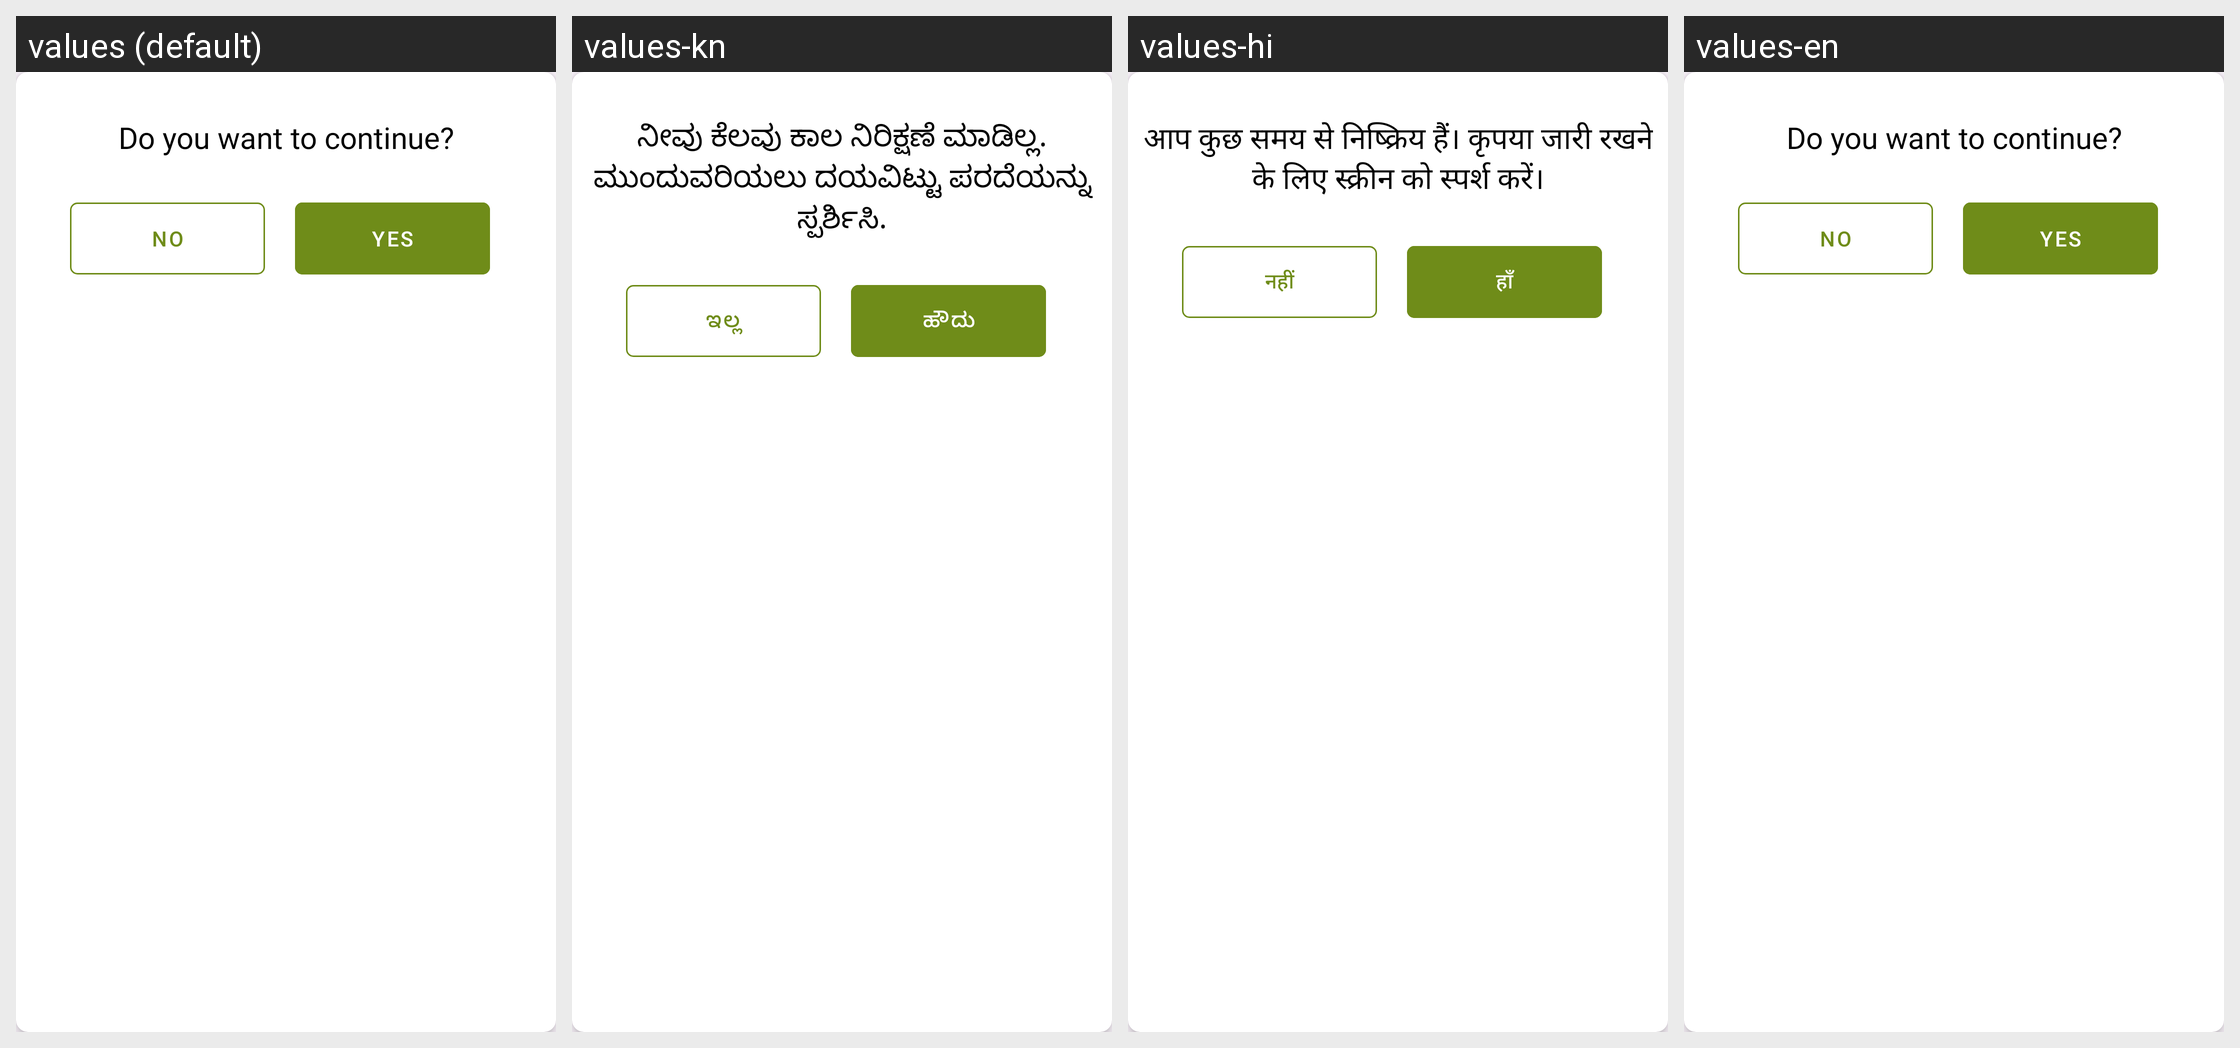

The same Android screen rendered under several of its app's locales, left to right. List the strings drawn on it with the default value and each locale's translation.
Android screen res/layout/dialog_inactivity.xml rendered under 4 locales, left to right: values (default), values-kn, values-hi, values-en. Device: Nexus 5 (rendered at 1080×1920; each locale shown at half size, 540×960, under a caption strip naming it); theme Theme.Ticket.
Other locales in the repository, not shown: values-ml, values-mr, values-pa, values-si, values-ta, values-te.
Strings drawn on this screen, with the default value and each locale's value (text and hints the layout hard-codes, and strings that could not be matched under every locale, appear in the picture but are not listed):

you_have_been_inactive_for_a_while_please_touch_the_screen_to_continue
  values: Do you want to continue?
  values-kn: ನೀವು ಕೆಲವು ಕಾಲ ನಿರಿಕ್ಷಣೆ ಮಾಡಿಲ್ಲ. ಮುಂದುವರಿಯಲು ದಯವಿಟ್ಟು ಪರದೆಯನ್ನು ಸ್ಪರ್ಶಿಸಿ.
  values-hi: आप कुछ समय से निष्क्रिय हैं। कृपया जारी रखने के लिए स्क्रीन को स्पर्श करें।
  values-en: Do you want to continue?  [not translated; the default value is used]

no
  values: No
  values-kn: ಇಲ್ಲ
  values-hi: नहीं
  values-en: No  [not translated; the default value is used]

yes
  values: Yes
  values-kn: ಹೌದು
  values-hi: हाँ
  values-en: Yes  [not translated; the default value is used]
